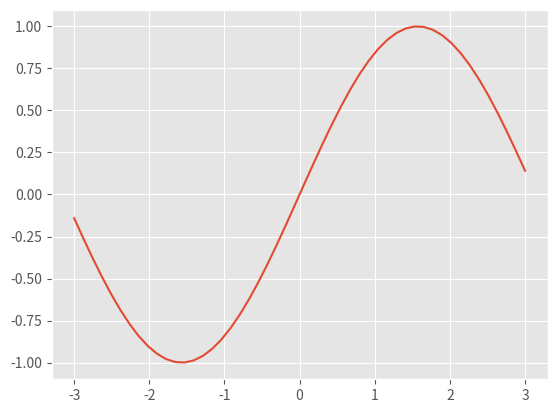

This figure's Python source:
# IMPORT LIBRARIES
# % matplotlib inline # decirle que meta los graficos en el jupnot itself
import numpy as np # import numpy library as np
import matplotlib.pyplot as plt # import pyplot library as plt
plt.style.use('ggplot') # use "ggplot" style for graphs

x = np.linspace(-3, 3) # create array of x from -3 to 3
y = np.sin(x) # create array of sin(x)
plt.plot(x, y) # plot y vs. x
plt.show() # display plot

